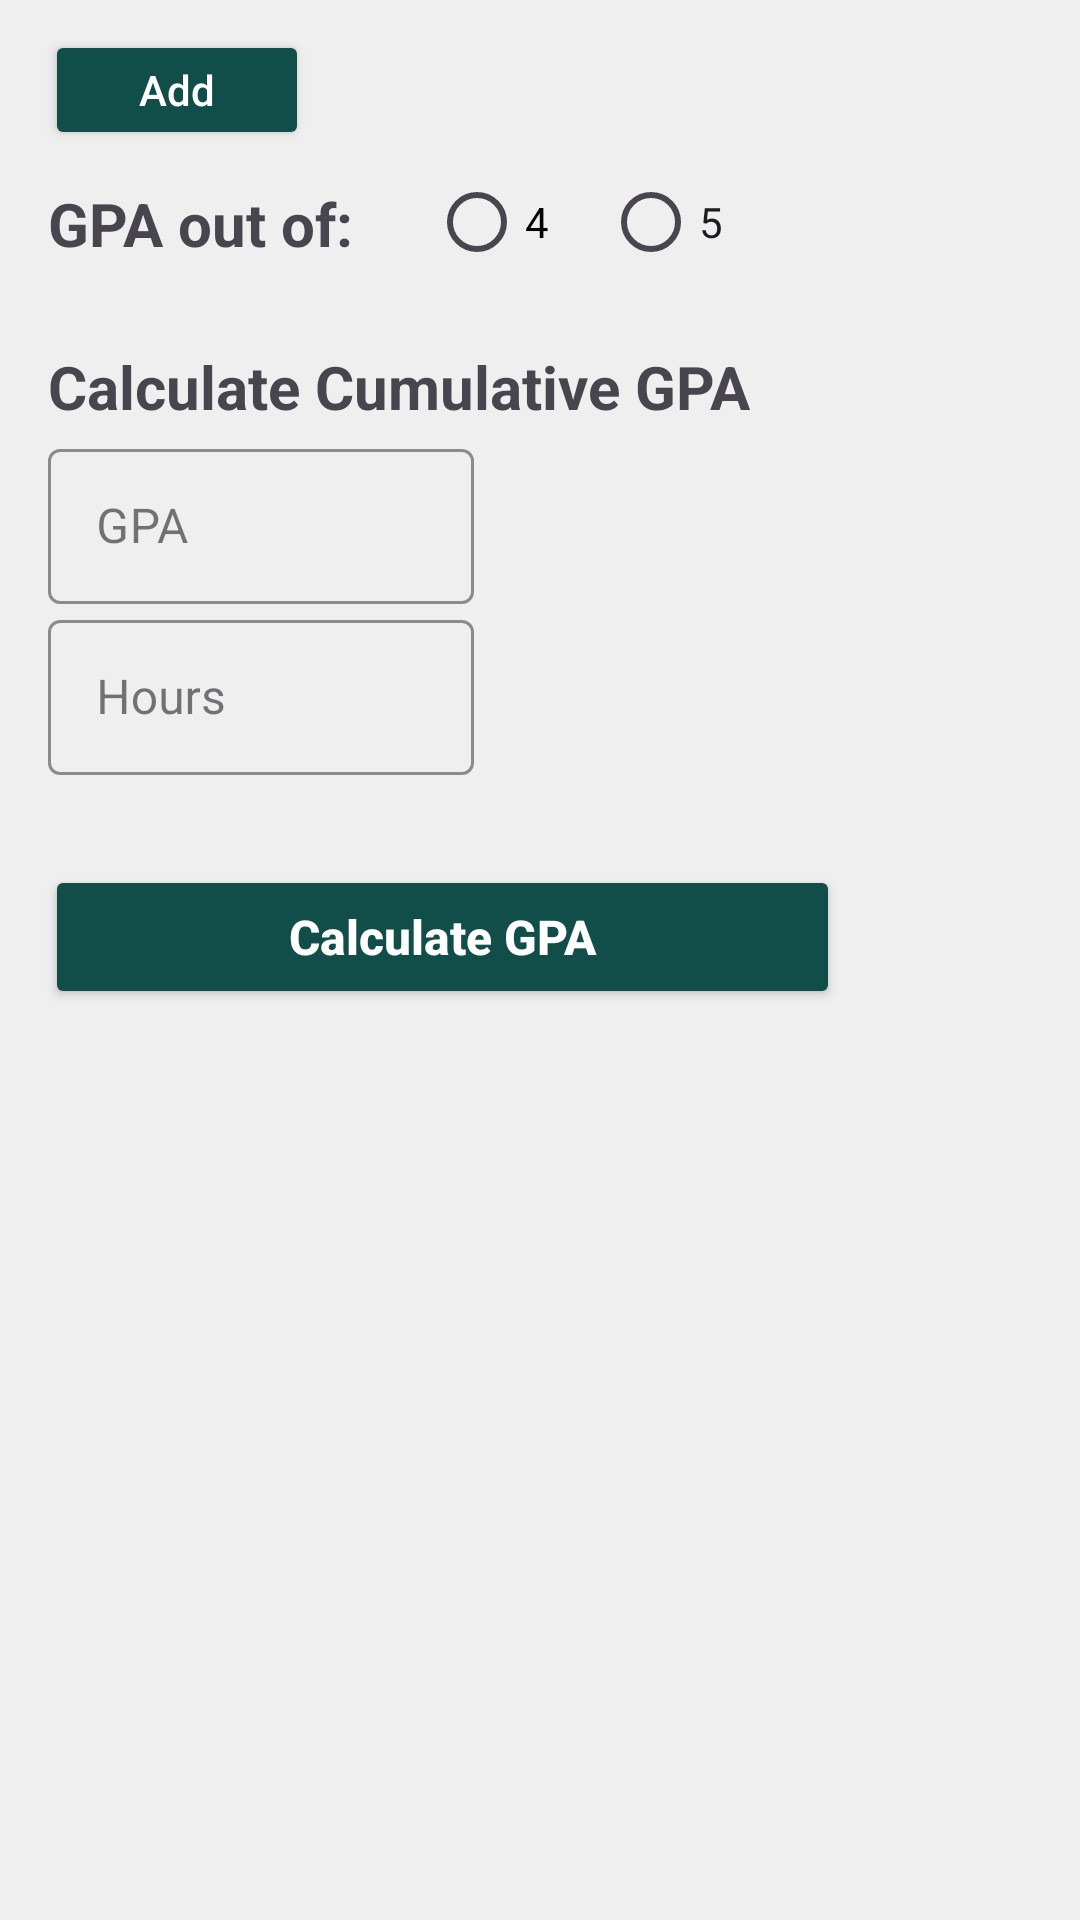

Here is an Android app screen rendered from its layout file. Give the layout XML and the strings, colors and styles it references.
<!-- AndroidManifest.xml: application theme Theme.MyTEST_1 -->
<!-- res/layout/activity_main.xml -->
<?xml version="1.0" encoding="utf-8"?>
<LinearLayout xmlns:android="http://schemas.android.com/apk/res/android"
    xmlns:tools="http://schemas.android.com/tools"
    android:layout_width="match_parent"
    android:layout_height="match_parent"
    xmlns:app="http://schemas.android.com/apk/res-auto"
    android:background="#EFEFEF"
    android:orientation="vertical">

    


    
    <LinearLayout
        android:layout_width="match_parent"
        android:layout_height="match_parent"
        android:orientation="vertical"
        tools:context=".MainActivity">

        <Button
            android:id="@+id/button_Add"
            android:layout_width="wrap_content"
            android:layout_height="40dp"
            android:layout_marginLeft="15dp"
            android:layout_marginTop="10dp"
            android:backgroundTint="@color/round_click"
            android:paddingLeft="10dp"
            android:paddingRight="10dp"
            android:text="Add"
            android:textAllCaps="false"
            android:textColor="@color/white" />

        <LinearLayout
            android:id="@+id/courseGrades"
            android:layout_width="match_parent"
            android:layout_height="wrap_content"
            android:orientation="vertical"></LinearLayout>

        <LinearLayout
            android:layout_width="match_parent"
            android:layout_height="wrap_content"
            android:orientation="horizontal">

            <TextView
                android:id="@+id/GPA_OUT_OF"
                android:layout_width="wrap_content"
                android:layout_height="49dp"
                android:layout_marginStart="16dp"
                android:layout_marginLeft="16dp"
                android:gravity="center_vertical"
                android:text="GPA out of:"
                android:textSize="20sp"
                android:textStyle="bold" />

            <RadioGroup
                android:layout_width="match_parent"
                android:layout_height="wrap_content"
                android:orientation="horizontal">

                <RadioButton
                    android:id="@+id/Radio_Scale4"
                    android:layout_width="wrap_content"
                    android:layout_height="wrap_content"
                    android:layout_marginLeft="25dp"
                    android:checked="false"
                    android:backgroundTint="@color/round_click"
                    android:text="4"
                    android:textColor="#000000" />

                <RadioButton
                    android:id="@+id/Radio_Scale5"
                    android:layout_width="wrap_content"
                    android:layout_height="wrap_content"
                    android:layout_marginLeft="10dp"
                    android:text="5" />

            </RadioGroup>

        </LinearLayout>

        <TextView
            android:id="@+id/Cumulative_GPA"
            android:layout_width="wrap_content"
            android:layout_height="60dp"
            android:layout_marginStart="16dp"
            android:layout_marginLeft="16dp"
            android:gravity="center_vertical"
            android:text="Calculate Cumulative GPA"
            android:textSize="20sp"
            android:textStyle="bold" />

        <com.google.android.material.textfield.TextInputLayout
            style="@style/Widget.MaterialComponents.TextInputLayout.OutlinedBox"
            android:layout_width="142dp"
            android:layout_height="57dp"
            android:layout_marginStart="16dp"
            android:layout_marginTop="-15dp"
            android:layout_marginEnd="200dp"
            android:hint="GPA"
            app:boxStrokeColor="@color/cyan"
            app:endIconTint="@color/cyan"
            app:hintTextColor="@color/round_click"
            app:layout_constraintEnd_toEndOf="parent"
            app:layout_constraintStart_toStartOf="parent"
            app:layout_constraintTop_toTopOf="parent"
            app:startIconTint="@color/round_click"
            app:suffixTextColor="@color/round_click">


            <com.google.android.material.textfield.TextInputEditText
                android:id="@+id/cumulativeGPA"
                android:layout_width="match_parent"
                android:layout_height="match_parent"
                android:textAlignment="center">

            </com.google.android.material.textfield.TextInputEditText>


        </com.google.android.material.textfield.TextInputLayout>

        <com.google.android.material.textfield.TextInputLayout
            style="@style/Widget.MaterialComponents.TextInputLayout.OutlinedBox"
            android:layout_width="142dp"
            android:layout_height="57dp"
            android:layout_marginStart="16dp"
            android:layout_marginEnd="250dp"
            android:hint="Hours"
            app:boxStrokeColor="@color/cyan"
            app:endIconTint="@color/cyan"
            app:hintTextColor="@color/round_click"
            app:layout_constraintEnd_toEndOf="parent"
            app:layout_constraintStart_toStartOf="parent"
            app:layout_constraintTop_toTopOf="parent"
            app:startIconTint="@color/round_click"
            app:suffixTextColor="@color/round_click">


            <com.google.android.material.textfield.TextInputEditText
                android:id="@+id/cumulativeHours"
                android:layout_width="match_parent"
                android:layout_height="match_parent"
                android:textAlignment="center">

            </com.google.android.material.textfield.TextInputEditText>


        </com.google.android.material.textfield.TextInputLayout>


        <Button
            android:id="@+id/button_CalculateGPA"
            android:layout_width="265dp"
            android:layout_height="wrap_content"
            android:layout_marginLeft="15dp"
            android:layout_marginTop="30dp"
            android:layout_marginRight="15dp"
            android:backgroundTint="@color/round_click"
            android:paddingLeft="10dp"
            android:paddingRight="10dp"
            android:text="Calculate GPA"
            android:textAlignment="center"
            android:textAllCaps="false"
            android:textColor="@color/white"
            android:textSize="16sp"
            android:textStyle="bold">

        </Button>

    </LinearLayout>
</LinearLayout>
<!-- resources referenced by this layout -->
<resources>
  <color name="cyan">#17C4B3</color>
  <color name="round_click">#114E49</color>
  <color name="white">#FFFFFFFF</color>
  <style name="Theme.MyTEST_1" parent="Base.Theme.MyTEST_1" />
  <style name="Base.Theme.MyTEST_1" parent="Theme.Material3.DayNight.NoActionBar">
          
          
      </style>
</resources>
